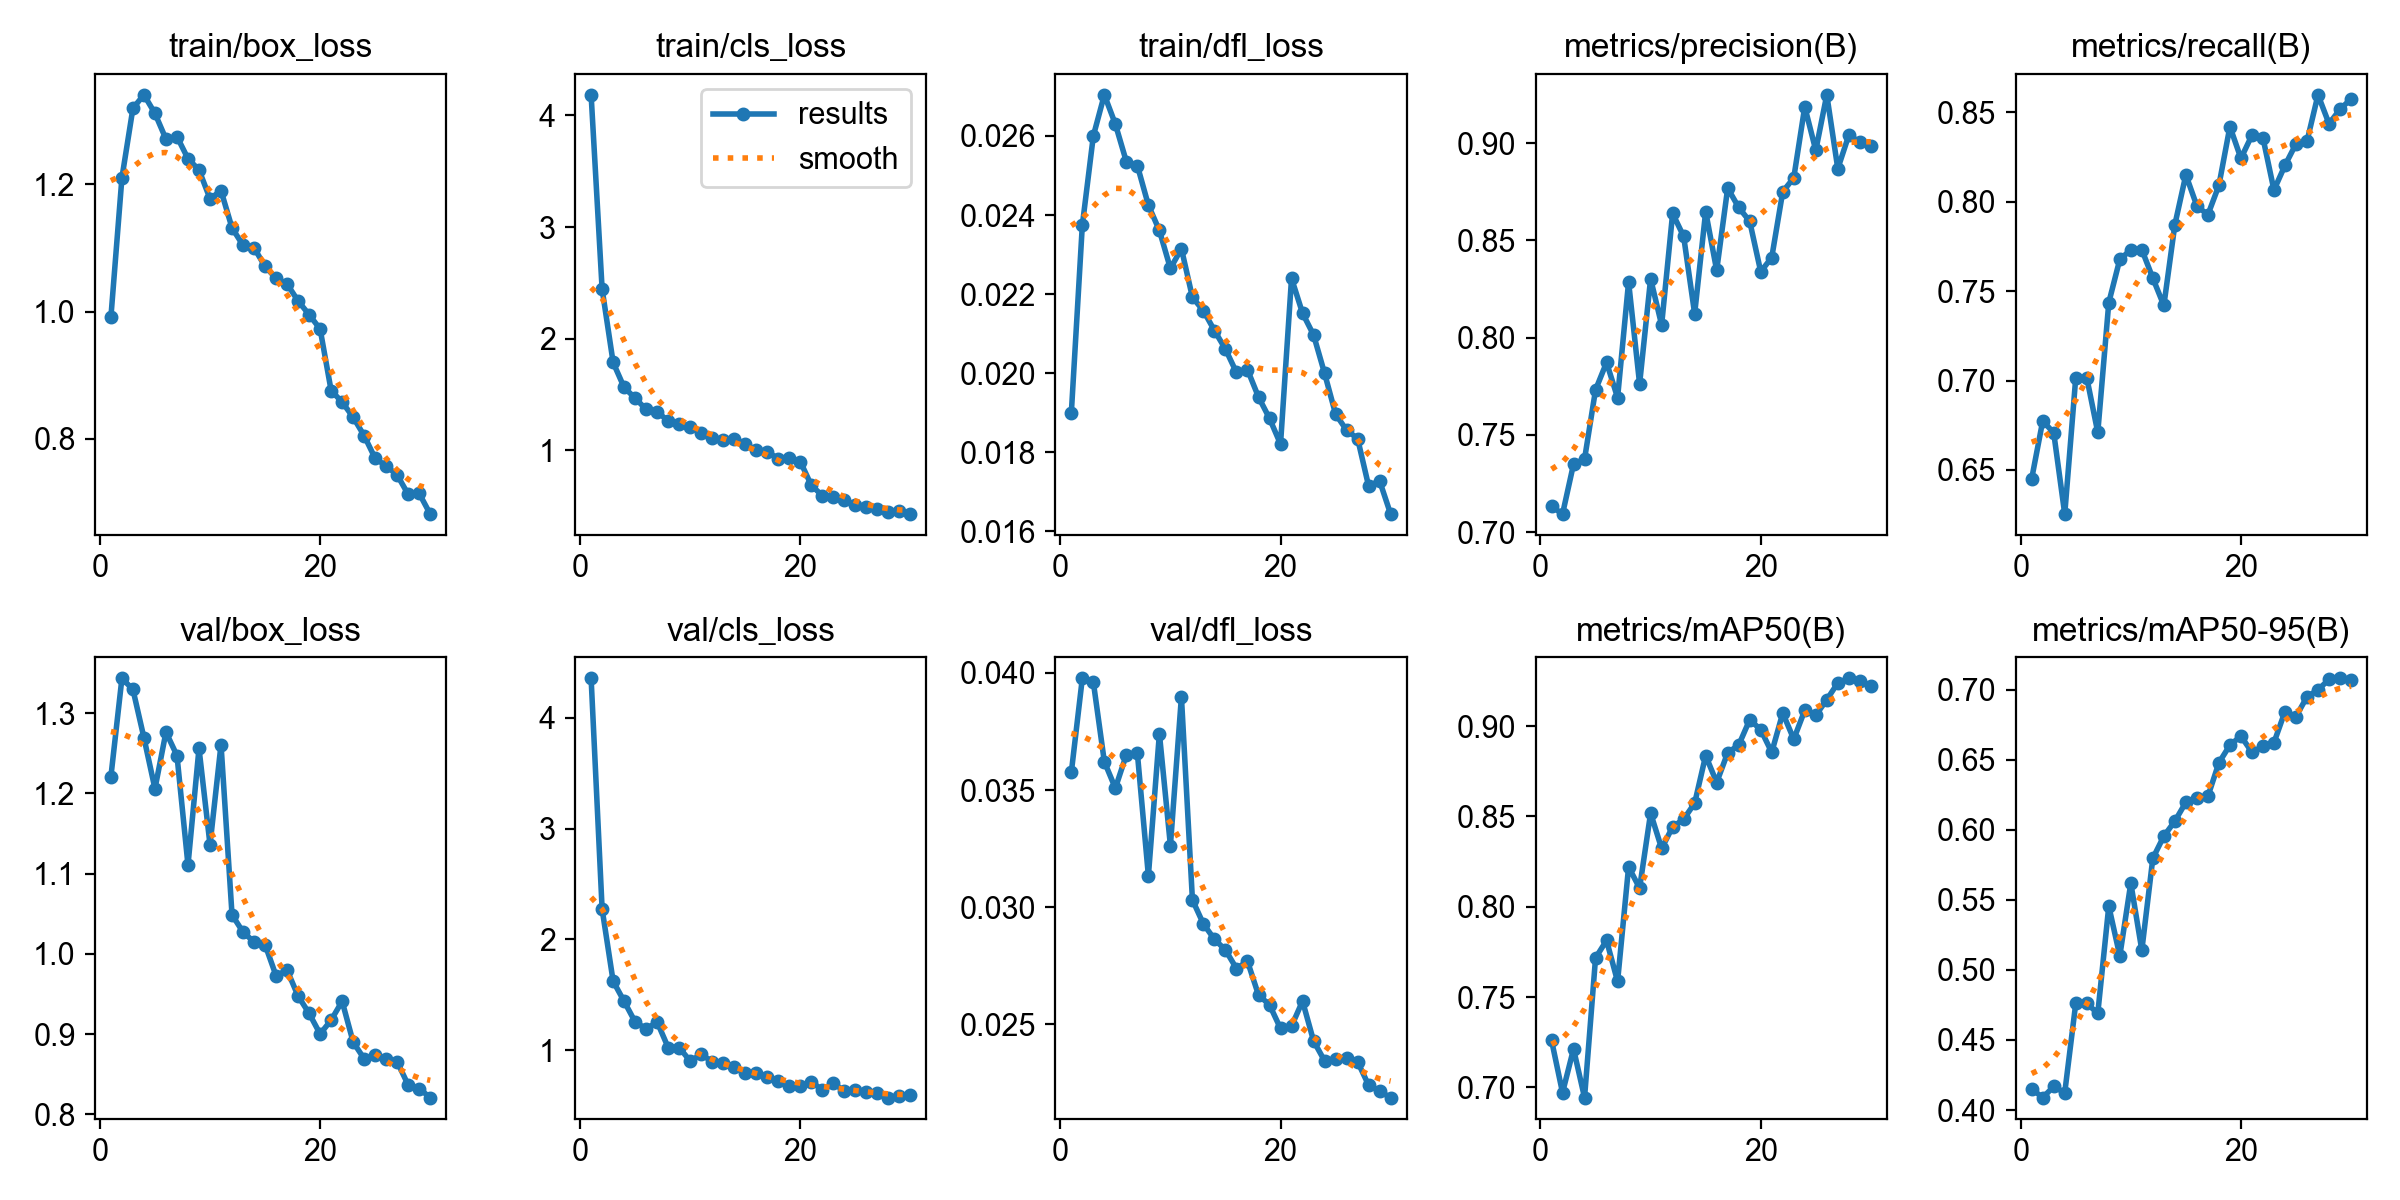

The file beside this chart, header and first rows:
epoch, time, train/box_loss, train/cls_loss, train/dfl_loss, metrics/precision(B), metrics/recall(B), metrics/mAP50(B), metrics/mAP50-95(B), val/box_loss, val/cls_loss, val/dfl_loss, lr/pg0, lr/pg1, lr/pg2
1, 547.9, 0.9914, 4.185, 0.01899, 0.7133, 0.6452, 0.7262, 0.4151, 1.221, 4.358, 0.03575, 0.0006645, 0.0006645, 0.0006645
2, 1094, 1.21, 2.445, 0.02374, 0.7092, 0.6774, 0.6971, 0.4089, 1.343, 2.274, 0.03977, 0.001287, 0.001287, 0.001287
3, 1636, 1.32, 1.788, 0.026, 0.7349, 0.6707, 0.7213, 0.4168, 1.329, 1.622, 0.03961, 0.001866, 0.001866, 0.001866
4, 2180, 1.341, 1.564, 0.02704, 0.7375, 0.6253, 0.6944, 0.4123, 1.269, 1.44, 0.03621, 0.001802, 0.001802, 0.001802
5, 2744, 1.312, 1.468, 0.0263, 0.7732, 0.7016, 0.7717, 0.4761, 1.206, 1.254, 0.03508, 0.001736, 0.001736, 0.001736
6, 3312, 1.271, 1.367, 0.02535, 0.7872, 0.7016, 0.7814, 0.4762, 1.276, 1.192, 0.03651, 0.00167, 0.00167, 0.00167
7, 3884, 1.275, 1.347, 0.02525, 0.7691, 0.671, 0.7587, 0.469, 1.247, 1.253, 0.03657, 0.001604, 0.001604, 0.001604
8, 4453, 1.241, 1.263, 0.02425, 0.8286, 0.7436, 0.822, 0.5456, 1.111, 1.023, 0.03134, 0.001538, 0.001538, 0.001538
9, 5010, 1.223, 1.233, 0.02361, 0.7762, 0.7677, 0.8104, 0.51, 1.256, 1.024, 0.03741, 0.001472, 0.001472, 0.001472
10, 5562, 1.178, 1.212, 0.02265, 0.8302, 0.773, 0.8518, 0.562, 1.136, 0.9005, 0.03263, 0.001406, 0.001406, 0.001406
11, 6112, 1.19, 1.153, 0.02315, 0.8065, 0.7732, 0.8323, 0.5141, 1.261, 0.9614, 0.03898, 0.00134, 0.00134, 0.00134
12, 6661, 1.132, 1.108, 0.02192, 0.8638, 0.7572, 0.8442, 0.5797, 1.049, 0.8955, 0.03031, 0.001274, 0.001274, 0.001274
13, 7211, 1.104, 1.09, 0.02158, 0.8521, 0.7419, 0.8485, 0.5955, 1.027, 0.8878, 0.02928, 0.001208, 0.001208, 0.001208
14, 7761, 1.1, 1.105, 0.02108, 0.8122, 0.7871, 0.8573, 0.6062, 1.015, 0.8484, 0.02863, 0.001142, 0.001142, 0.001142
15, 8312, 1.071, 1.055, 0.02061, 0.8648, 0.815, 0.8837, 0.6197, 1.011, 0.7926, 0.02817, 0.001076, 0.001076, 0.001076
16, 8863, 1.052, 1.004, 0.02002, 0.8346, 0.7976, 0.8688, 0.6231, 0.9728, 0.7933, 0.02738, 0.00101, 0.00101, 0.00101
17, 9413, 1.043, 0.9866, 0.02009, 0.8769, 0.7926, 0.8853, 0.6239, 0.9798, 0.7537, 0.02769, 0.000944, 0.000944, 0.000944
18, 9963, 1.017, 0.9276, 0.0194, 0.8669, 0.8091, 0.8895, 0.6479, 0.9475, 0.7204, 0.02625, 0.000878, 0.000878, 0.000878
19, 10511, 0.9952, 0.9284, 0.01886, 0.8598, 0.8419, 0.9035, 0.6605, 0.926, 0.6771, 0.02583, 0.000812, 0.000812, 0.000812
20, 11059, 0.9727, 0.9006, 0.01821, 0.8339, 0.8242, 0.8981, 0.667, 0.9003, 0.6774, 0.02482, 0.000746, 0.000746, 0.000746
21, 11602, 0.8758, 0.6878, 0.0224, 0.8412, 0.8371, 0.8855, 0.6554, 0.9175, 0.7141, 0.02492, 0.00068, 0.00068, 0.00068
22, 12150, 0.8576, 0.5953, 0.02152, 0.875, 0.8357, 0.9073, 0.6596, 0.941, 0.6404, 0.02599, 0.000614, 0.000614, 0.000614
23, 12694, 0.8339, 0.5828, 0.02097, 0.8821, 0.8065, 0.8928, 0.6623, 0.8901, 0.7043, 0.02429, 0.000548, 0.000548, 0.000548
24, 13239, 0.8048, 0.5552, 0.02, 0.9187, 0.8203, 0.9088, 0.6844, 0.8694, 0.6268, 0.02344, 0.000482, 0.000482, 0.000482
25, 13785, 0.7691, 0.5079, 0.01897, 0.8963, 0.8323, 0.906, 0.6808, 0.8735, 0.6369, 0.02351, 0.000416, 0.000416, 0.000416
26, 14332, 0.7572, 0.4892, 0.01856, 0.9248, 0.8337, 0.9146, 0.695, 0.869, 0.6185, 0.02356, 0.00035, 0.00035, 0.00035
27, 14876, 0.7429, 0.4767, 0.01835, 0.8869, 0.8597, 0.924, 0.7, 0.8656, 0.6127, 0.0234, 0.000284, 0.000284, 0.000284
28, 15422, 0.7124, 0.4518, 0.01715, 0.9041, 0.8436, 0.9265, 0.7074, 0.8366, 0.5713, 0.0224, 0.000218, 0.000218, 0.000218
29, 15964, 0.7139, 0.4541, 0.01728, 0.9006, 0.8516, 0.925, 0.7082, 0.8322, 0.5844, 0.02214, 0.000152, 0.000152, 0.000152
30, 16506, 0.6815, 0.43, 0.01644, 0.8986, 0.8574, 0.9222, 0.7073, 0.821, 0.5906, 0.02187, 8.6e-05, 8.6e-05, 8.6e-05
